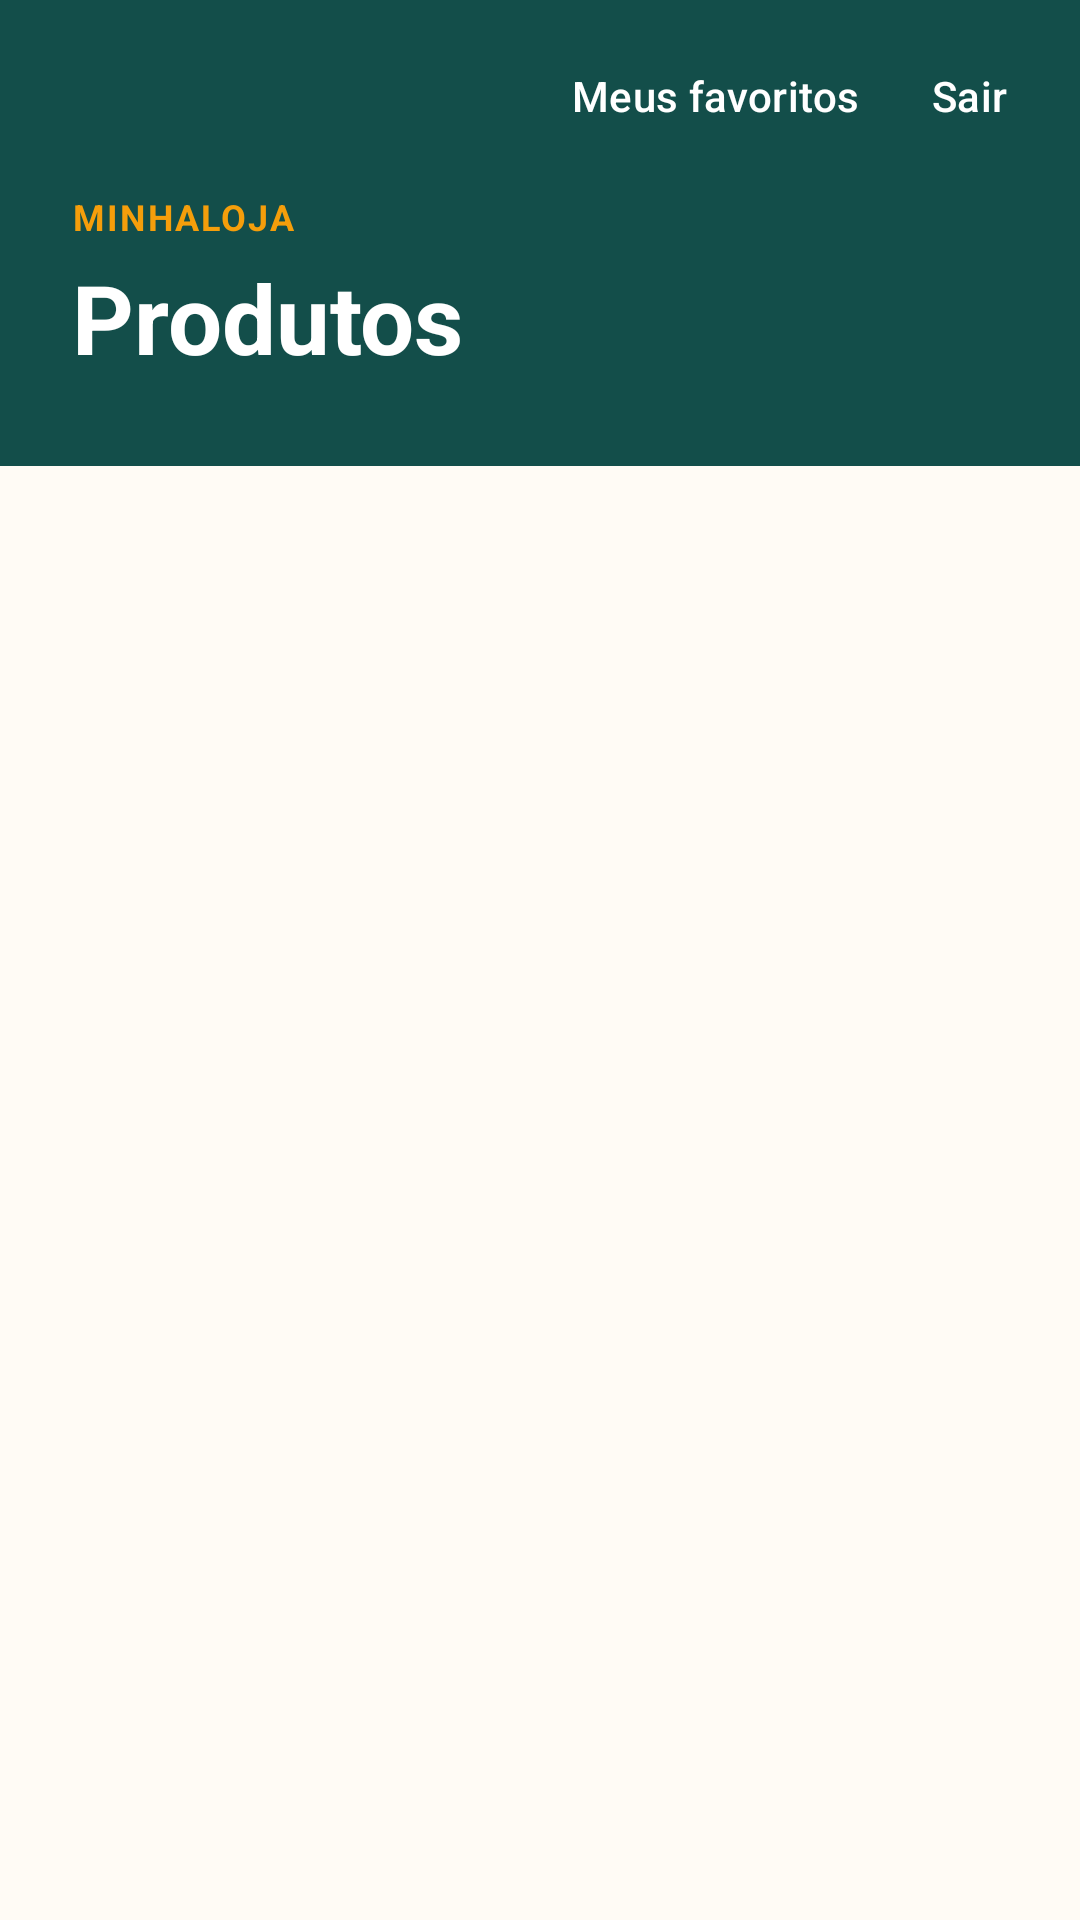

Write the Android layout XML for this screen, with the resource values it uses.
<!-- AndroidManifest.xml: application theme Theme.MinhaLoja -->
<!-- res/layout/activity_produtos.xml -->
<?xml version="1.0" encoding="utf-8"?>
<LinearLayout xmlns:android="http://schemas.android.com/apk/res/android"
    xmlns:app="http://schemas.android.com/apk/res-auto"
    android:id="@+id/root"
    android:layout_width="match_parent"
    android:layout_height="match_parent"
    android:orientation="vertical">

    <LinearLayout
        android:id="@+id/header"
        style="@style/HeaderBar">

        <LinearLayout style="@style/HeaderTopRow">

            <Space
                android:layout_width="0dp"
                android:layout_height="0dp"
                android:layout_weight="1" />

            <com.google.android.material.button.MaterialButton
                android:id="@+id/btnFavoritos"
                style="@style/HeaderAction"
                android:text="@string/meus_favoritos"
                app:icon="@drawable/ic_favorite" />

            <com.google.android.material.button.MaterialButton
                android:id="@+id/btnSair"
                style="@style/HeaderAction"
                android:text="@string/sair"
                app:icon="@drawable/ic_logout" />
        </LinearLayout>

        <TextView
            style="@style/HeaderKicker"
            android:text="@string/app_name" />

        <TextView
            style="@style/HeaderTitle"
            android:text="@string/produtos_titulo" />
    </LinearLayout>

    <com.google.android.material.progressindicator.LinearProgressIndicator
        android:id="@+id/progress"
        style="@style/LoadingBar" />

    <FrameLayout
        android:layout_width="match_parent"
        android:layout_height="0dp"
        android:layout_weight="1">

        <androidx.recyclerview.widget.RecyclerView
            android:id="@+id/recycler"
            style="@style/ListRecycler" />

        <TextView
            android:id="@+id/txtVazio"
            style="@style/EmptyText"
            android:text="@string/produtos_vazio" />

        <LinearLayout
            android:id="@+id/grupoErro"
            android:layout_width="wrap_content"
            android:layout_height="wrap_content"
            android:layout_gravity="center"
            android:gravity="center_horizontal"
            android:orientation="vertical"
            android:padding="32dp"
            android:visibility="gone">

            <TextView
                style="@style/EmptyText"
                android:visibility="visible"
                android:text="@string/produtos_erro" />

            <com.google.android.material.button.MaterialButton
                android:id="@+id/btnTentarDeNovo"
                style="@style/Widget.Material3.Button.TextButton"
                android:layout_width="wrap_content"
                android:layout_height="wrap_content"
                android:text="@string/tentar_de_novo" />
        </LinearLayout>
    </FrameLayout>
</LinearLayout>
<!-- resources referenced by this layout -->
<resources>
  <string name="app_name">MinhaLoja</string>
  <string name="meus_favoritos">Meus favoritos</string>
  <string name="produtos_erro">Não foi possível carregar os produtos. Verifique sua conexão.</string>
  <string name="produtos_titulo">Produtos</string>
  <string name="produtos_vazio">Nenhum produto encontrado.</string>
  <string name="sair">Sair</string>
  <string name="tentar_de_novo">Tentar de novo</string>
  <style name="HeaderBar">
          <item name="android:layout_width">match_parent</item>
          <item name="android:layout_height">wrap_content</item>
          <item name="android:background">@color/brand_dark</item>
          <item name="android:orientation">vertical</item>
          <item name="android:paddingStart">24dp</item>
          <item name="android:paddingTop">8dp</item>
          <item name="android:paddingEnd">24dp</item>
          <item name="android:paddingBottom">28dp</item>
      </style>
  <style name="HeaderKicker">
          <item name="android:layout_width">wrap_content</item>
          <item name="android:layout_height">wrap_content</item>
          <item name="android:textAllCaps">true</item>
          <item name="android:textColor">@color/accent</item>
          <item name="android:textSize">12sp</item>
          <item name="android:textStyle">bold</item>
          <item name="android:letterSpacing">0.06</item>
      </style>
  <style name="HeaderTitle">
          <item name="android:layout_width">wrap_content</item>
          <item name="android:layout_height">wrap_content</item>
          <item name="android:layout_marginTop">4dp</item>
          <item name="android:textColor">@color/white</item>
          <item name="android:textSize">32sp</item>
          <item name="android:textStyle">bold</item>
      </style>
  <style name="HeaderTopRow">
          <item name="android:layout_width">match_parent</item>
          <item name="android:layout_height">wrap_content</item>
          <item name="android:layout_marginStart">-12dp</item>
          <item name="android:layout_marginEnd">-12dp</item>
          <item name="android:layout_marginBottom">8dp</item>
          <item name="android:gravity">center_vertical</item>
          <item name="android:minHeight">48dp</item>
          <item name="android:orientation">horizontal</item>
      </style>
  <style name="ListRecycler">
          <item name="android:layout_width">match_parent</item>
          <item name="android:layout_height">match_parent</item>
          <item name="android:clipToPadding">false</item>
          <item name="android:paddingStart">16dp</item>
          <item name="android:paddingTop">16dp</item>
          <item name="android:paddingEnd">16dp</item>
          <item name="android:paddingBottom">8dp</item>
      </style>
  <style name="LoadingBar">
          <item name="android:layout_width">match_parent</item>
          <item name="android:layout_height">wrap_content</item>
          <item name="android:indeterminate">true</item>
          <item name="android:visibility">gone</item>
          <item name="indicatorColor">@color/accent</item>
          <item name="trackColor">@color/brand_dark</item>
      </style>
  <style name="Theme.MinhaLoja" parent="Base.Theme.MinhaLoja" />
  <color name="ink_soft">#78716C</color>
  <color name="white">#FFFFFFFF</color>
  <color name="accent">#F59E0B</color>
  <color name="header_soft">#B3FFFFFF</color>
  <color name="brand_dark">#134E4A</color>
  <color name="brand">#0F766E</color>
  <color name="brand_soft">#CCFBF1</color>
  <color name="danger">#BE123C</color>
  <color name="surface_bg">#FFFBF5</color>
</resources>
